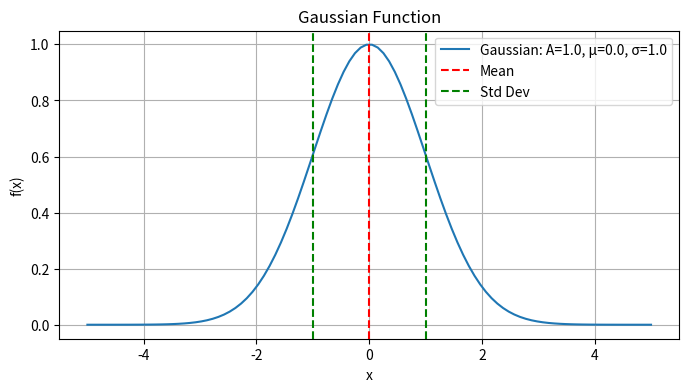
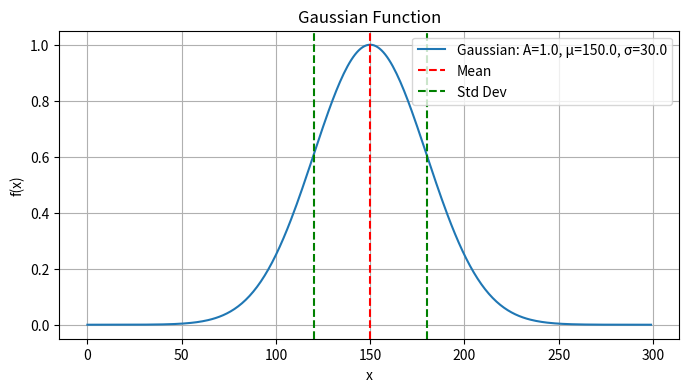

Here is the Python script that generated these plots, in order:
import numpy as np
def gaussian(x, A=1.0, mu=0.0, sigma=1.0):
    return A * np.exp(-((x - mu)**2/(2*sigma**2)))


x = np.linspace(-5, 5, 100)
y = gaussian(x, A=1.0, mu=0.0, sigma=1.0)
w = np.sum(y)
mean = np.sum(x * y) / w
variance = np.sum((x - mean) ** 2 * y) / w
mean, variance, np.sqrt(variance)

import matplotlib.pyplot as plt
def plot_gaussian(x, A=1.0, mu=0.0, sigma=1.0):    
    y = gaussian(x, A, mu, sigma)
    
    w = np.sum(y)
    mean = np.sum(x * y) / w
    variance = np.sum((x - mean) ** 2 * y) / w
    std = np.sqrt(variance)
    print("Mean:", mean)
    print("Variance:", variance)
    print("Standard Deviation:", std)

    plt.figure(figsize=(8, 4))
    plt.plot(x, y, label=f'Gaussian: A={A}, μ={mu}, σ={sigma}')
    plt.axvline(mean, color='r', linestyle='--', label='Mean')
    plt.axvline(mean + std, color='g', linestyle='--', label='Std Dev')
    plt.axvline(mean - std, color='g', linestyle='--')
    plt.title('Gaussian Function')
    plt.xlabel('x')
    plt.ylabel('f(x)')
    plt.grid()
    plt.legend()
    plt.show()

x = np.linspace(-5, 5, 100)
plot_gaussian(x)

x = np.arange(300)
plot_gaussian(x, A=1.0, mu=150.0, sigma=30.0)